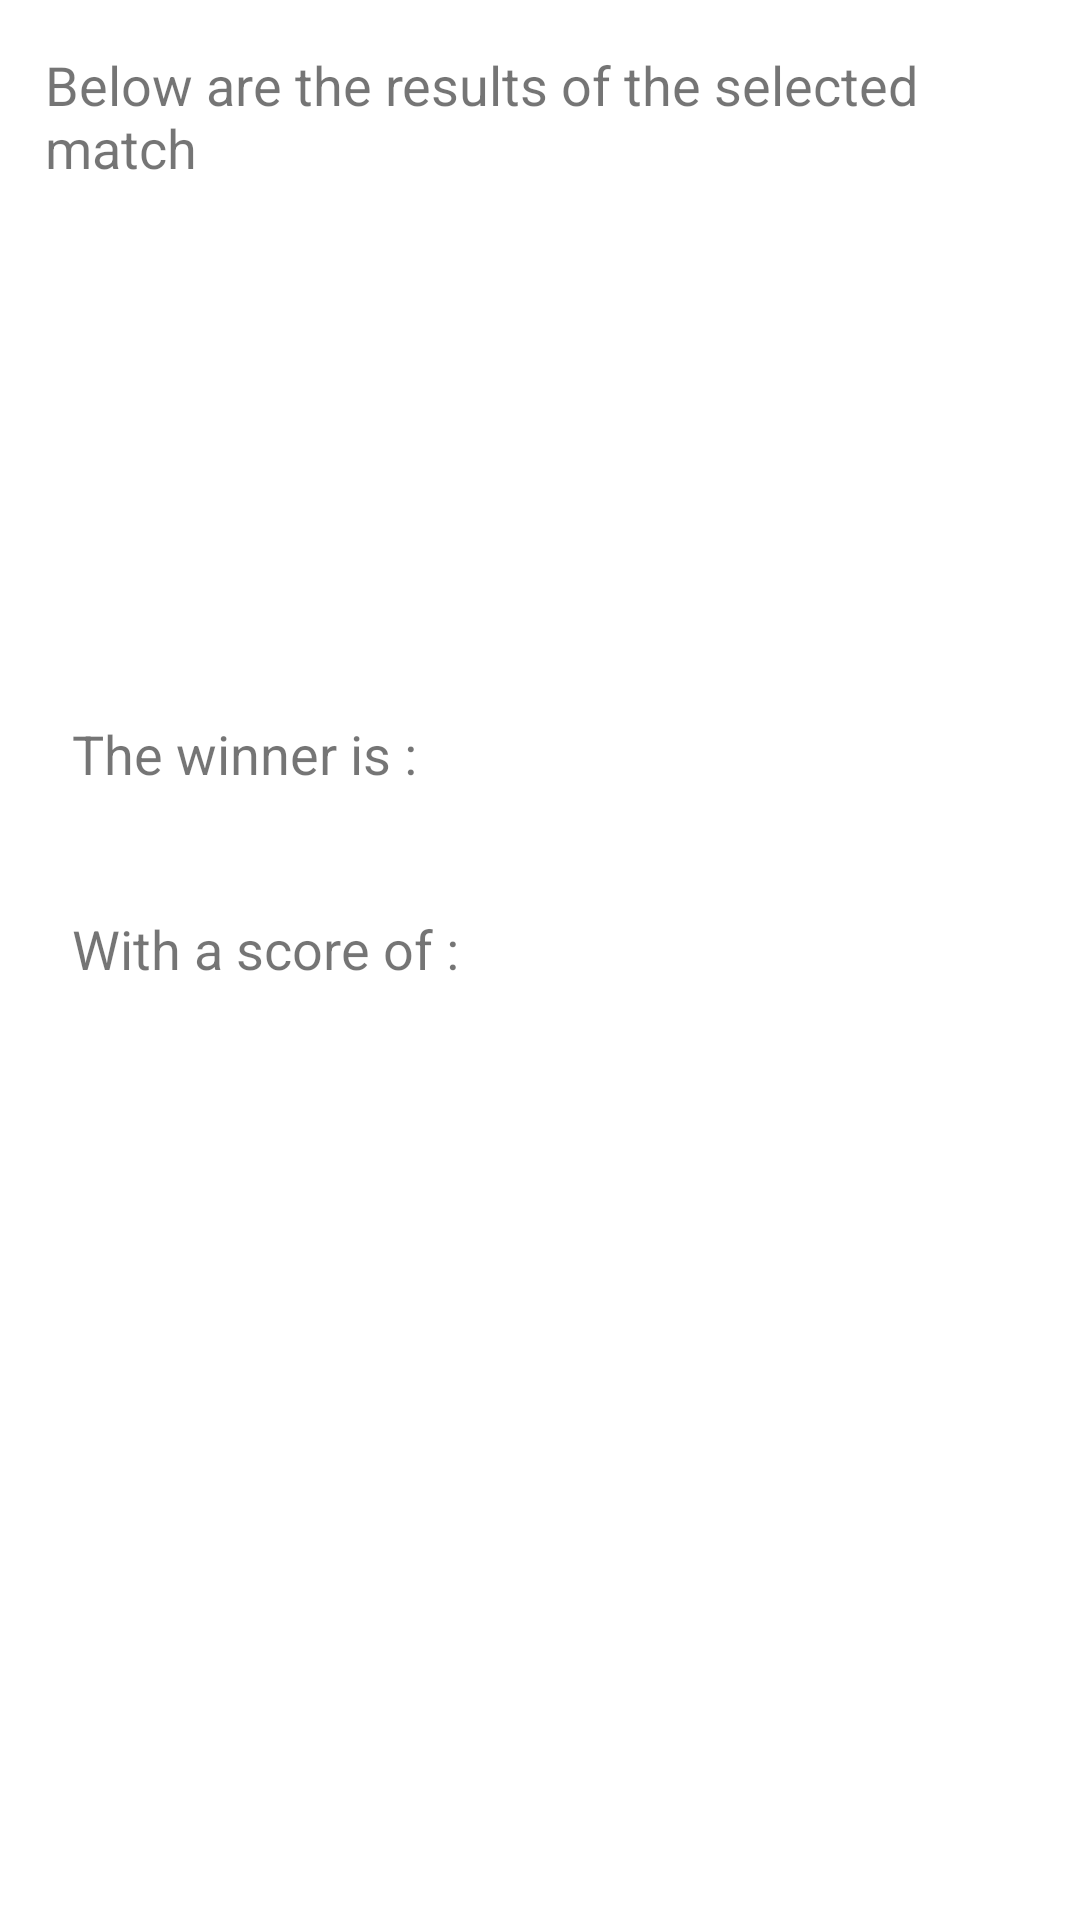

Produce the Android XML layout that renders to this screen, including the resource entries it uses.
<!-- AndroidManifest.xml: application theme Theme.Room_Firestore_Application -->
<!-- res/layout/fragment_indi_match.xml -->
<?xml version="1.0" encoding="utf-8"?>
<LinearLayout xmlns:android="http://schemas.android.com/apk/res/android"
    xmlns:app="http://schemas.android.com/apk/res-auto"
    xmlns:tools="http://schemas.android.com/tools"
    android:layout_width="match_parent"
    android:layout_height="match_parent"
    android:orientation="vertical"
    android:layout_weight="8"
    tools:context=".MyFragments.SubcollectionFragment.IndiMatchFragment">


    <TextView
        android:id="@+id/textView3"
        android:layout_width="wrap_content"
        android:layout_height="wrap_content"
        android:layout_marginStart="15dp"
        android:layout_marginLeft="15dp"
        android:layout_marginRight="15dp"
        android:layout_marginTop="16dp"
        android:layout_weight="1"
        android:textSize="18sp"
        android:text="Below are the results of the selected match"
         />

    <ListView
        android:id="@+id/lvIndiAthlete"
        android:layout_width="wrap_content"
        android:layout_height="wrap_content"
        android:layout_marginTop="58dp"
        android:layout_weight="7"
        app:layout_constraintBottom_toTopOf="@+id/textAnn"
        app:layout_constraintStart_toStartOf="parent"
        app:layout_constraintTop_toBottomOf="@+id/textView3"
        app:layout_constraintVertical_bias="0.0"></ListView>
    <LinearLayout
    android:layout_width="wrap_content"
    android:layout_height="50dp"
        android:layout_weight="1"
        android:orientation="horizontal">
         <TextView
        android:id="@+id/textNam"
        android:layout_width="279dp"
        android:layout_height="41dp"
        android:layout_marginStart="24dp"
        android:layout_marginLeft="24dp"
        android:layout_marginBottom="280dp"
        android:layout_weight="1"
        android:textSize="18sp"
        android:text="The winner is : "
              />
         <TextView
        android:id="@+id/textAnn"
        android:layout_width="279dp"
        android:layout_height="41dp"
        android:layout_marginStart="24dp"
        android:layout_marginLeft="24dp"
        android:layout_marginBottom="280dp"
        android:layout_weight="1"
        android:textSize="18sp"
        android:textColor="@color/green"
        android:text=""
              />
    </LinearLayout>
    <LinearLayout
        android:layout_width="wrap_content"
        android:layout_height="wrap_content"
        android:layout_weight="1"
        android:orientation="horizontal">
    <TextView
        android:id="@+id/textSc"
        android:layout_width="279dp"
        android:layout_height="41dp"
        android:layout_marginStart="24dp"
        android:layout_marginLeft="24dp"
        android:layout_marginBottom="280dp"
        android:layout_weight="1"
        android:text="With a score of :"
        android:textSize="18sp" />
        <TextView
            android:id="@+id/textAnnScore"
            android:layout_width="279dp"
            android:layout_height="41dp"
            android:layout_marginStart="24dp"
            android:layout_marginLeft="24dp"
            android:layout_marginBottom="280dp"
            android:layout_weight="1"
            android:text=""
            android:textColor="@color/green"
            android:textSize="18sp" />
</LinearLayout>
</LinearLayout>
<!-- resources referenced by this layout -->
<resources>
  <color name="green">#0bfa00</color>
  <style name="Theme.Room_Firestore_Application" parent="Theme.MaterialComponents.DayNight.DarkActionBar">
          
          <item name="colorPrimary">@color/purple_500</item>
          <item name="colorPrimaryVariant">@color/purple_700</item>
          <item name="colorOnPrimary">@color/white</item>
          
          <item name="colorSecondary">@color/teal_200</item>
          <item name="colorSecondaryVariant">@color/teal_700</item>
          <item name="colorOnSecondary">@color/black</item>
          
          <item name="android:statusBarColor" tools:targetApi="l">?attr/colorPrimaryVariant</item>
          
      </style>
  <color name="purple_500">#FF6200EE</color>
  <color name="purple_700">#FF3700B3</color>
  <color name="white">#FFFFFFFF</color>
  <color name="teal_200">#FF03DAC5</color>
  <color name="teal_700">#FF018786</color>
  <color name="black">#FF000000</color>
</resources>
